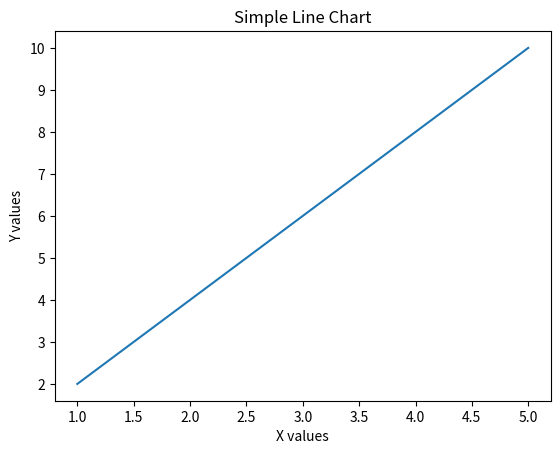

This figure's Python source:
import matplotlib.pyplot as plt

x = [1,2,3,4,5]
y = [2,4,6,8,10]

plt.plot(x,y)
plt.title('Simple Line Chart')
plt.xlabel('X values')
plt.ylabel('Y values')
plt.show()
